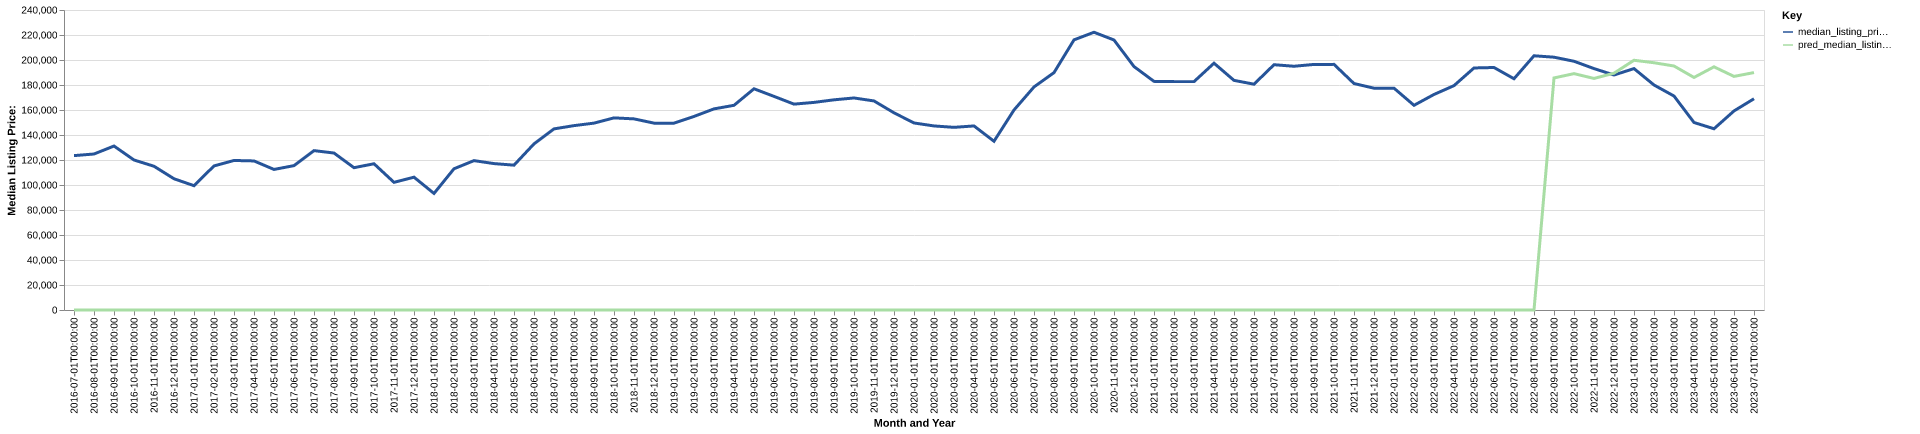

The file beside this chart, header and first rows:
date, time_idx, median_listing_price, thirty_year_interest_rate_five, month, county_name, active_listing_count, median_days_on_market, pred_median_listing_price, month_year
2016-07-01, 0, 123500, 3.72, 7, union, ar, 152.0, 66.0, 0, Jul-2016
2016-08-01, 1, 124800, 3.73, 8, union, ar, 167.0, 68.0, 0, Aug-2016
2016-09-01, 2, 131175, 3.66, 9, union, ar, 159.0, 69.0, 0, Sep-2016
2016-10-01, 3, 120000, 3.64, 10, union, ar, 158.0, 80.0, 0, Oct-2016
2016-11-01, 4, 115000, 3.66, 11, union, ar, 162.0, 94.0, 0, Nov-2016
2016-12-01, 5, 105000, 3.48, 12, union, ar, 161.0, 97.0, 0, Dec-2016
2017-01-01, 6, 99450, 3.45, 1, union, ar, 154.0, 108.0, 0, Jan-2017
2017-02-01, 7, 115250, 3.5, 2, union, ar, 158.0, 102.0, 0, Feb-2017
2017-03-01, 8, 119625, 3.52, 3, union, ar, 164.0, 96.0, 0, Mar-2017
2017-04-01, 9, 119250, 4.03, 4, union, ar, 186.0, 86.0, 0, Apr-2017
2017-05-01, 10, 112450, 4.32, 5, union, ar, 192.0, 84.0, 0, May-2017
2017-06-01, 11, 115500, 4.2, 6, union, ar, 186.0, 82.0, 0, Jun-2017
2017-07-01, 12, 127500, 4.19, 7, union, ar, 166.0, 90.0, 0, Jul-2017
2017-08-01, 13, 125575, 4.3, 8, union, ar, 152.0, 89.0, 0, Aug-2017
2017-09-01, 14, 113840, 4.1, 9, union, ar, 151.0, 87.0, 0, Sep-2017
2017-10-01, 15, 117000, 4.05, 10, union, ar, 145.0, 75.0, 0, Oct-2017
2017-11-01, 16, 102125, 3.94, 11, union, ar, 143.0, 80.0, 0, Nov-2017
2017-12-01, 17, 106250, 4.03, 12, union, ar, 148.0, 71.0, 0, Dec-2017
2018-01-01, 18, 93250, 3.93, 1, union, ar, 154.0, 73.0, 0, Jan-2018
2018-02-01, 19, 112988, 3.83, 2, union, ar, 161.0, 74.0, 0, Feb-2018
2018-03-01, 20, 119500, 3.94, 3, union, ar, 157.0, 82.0, 0, Mar-2018
2018-04-01, 21, 117125, 3.95, 4, union, ar, 155.0, 83.0, 0, Apr-2018
2018-05-01, 22, 115875, 3.99, 5, union, ar, 155.0, 85.0, 0, May-2018
2018-06-01, 23, 132900, 4.15, 6, union, ar, 149.0, 85.0, 0, Jun-2018
2018-07-01, 24, 144900, 4.4, 7, union, ar, 157.0, 75.0, 0, Jul-2018
2018-08-01, 25, 147500, 4.46, 8, union, ar, 164.0, 76.0, 0, Aug-2018
2018-09-01, 26, 149500, 4.58, 9, union, ar, 159.0, 81.0, 0, Sep-2018
2018-10-01, 27, 153700, 4.66, 10, union, ar, 153.0, 95.0, 0, Oct-2018
2018-11-01, 28, 152900, 4.62, 11, union, ar, 152.0, 103.0, 0, Nov-2018
2018-12-01, 29, 149500, 4.54, 12, union, ar, 145.0, 115.0, 0, Dec-2018
2019-01-01, 30, 149500, 4.6, 1, union, ar, 139.0, 133.0, 0, Jan-2019
2019-02-01, 31, 154850, 4.72, 2, union, ar, 146.0, 116.0, 0, Feb-2019
2019-03-01, 32, 160900, 4.9, 3, union, ar, 144.0, 100.0, 0, Mar-2019
2019-04-01, 33, 163750, 4.94, 4, union, ar, 135.0, 81.0, 0, Apr-2019
2019-05-01, 34, 176975, 4.75, 5, union, ar, 126.0, 81.0, 0, May-2019
2019-06-01, 35, 170900, 4.51, 6, union, ar, 136.0, 69.0, 0, Jun-2019
2019-07-01, 36, 164700, 4.41, 7, union, ar, 140.0, 76.0, 0, Jul-2019
2019-08-01, 37, 166077, 4.41, 8, union, ar, 131.0, 80.0, 0, Aug-2019
2019-09-01, 38, 168143, 4.2, 9, union, ar, 128.0, 89.0, 0, Sep-2019
2019-10-01, 39, 169625, 4.14, 10, union, ar, 126.0, 94.0, 0, Oct-2019
2019-11-01, 40, 167250, 3.84, 11, union, ar, 130.0, 94.0, 0, Nov-2019
2019-12-01, 41, 157750, 3.81, 12, union, ar, 123.0, 106.0, 0, Dec-2019
2020-01-01, 42, 149625, 3.75, 1, union, ar, 114.0, 105.0, 0, Jan-2020
2020-02-01, 43, 147250, 3.73, 2, union, ar, 110.0, 103.0, 0, Feb-2020
2020-03-01, 44, 146125, 3.78, 3, union, ar, 113.0, 93.0, 0, Mar-2020
2020-04-01, 45, 147250, 3.75, 4, union, ar, 108.0, 96.0, 0, Apr-2020
2020-05-01, 46, 135000, 3.74, 5, union, ar, 105.0, 93.0, 0, May-2020
2020-06-01, 47, 160000, 3.72, 6, union, ar, 114.0, 70.0, 0, Jun-2020
2020-07-01, 48, 178450, 3.49, 7, union, ar, 111.0, 58.0, 0, Jul-2020
2020-08-01, 49, 189900, 3.65, 8, union, ar, 115.0, 65.0, 0, Aug-2020
2020-09-01, 50, 216100, 3.33, 9, union, ar, 104.0, 73.0, 0, Sep-2020
2020-10-01, 51, 222200, 3.28, 10, union, ar, 100.0, 83.0, 0, Oct-2020
2020-11-01, 52, 216000, 3.21, 11, union, ar, 86.0, 92.0, 0, Nov-2020
2020-12-01, 53, 194750, 3.07, 12, union, ar, 78.0, 97.0, 0, Dec-2020
2021-01-01, 54, 182900, 2.99, 1, union, ar, 77.0, 95.0, 0, Jan-2021
2021-02-01, 55, 182700, 2.93, 2, union, ar, 74.0, 85.0, 0, Feb-2021
2021-03-01, 56, 182700, 2.88, 3, union, ar, 63.0, 96.0, 0, Mar-2021
2021-04-01, 57, 197450, 2.84, 4, union, ar, 66.0, 57.0, 0, Apr-2021
2021-05-01, 58, 183700, 2.71, 5, union, ar, 69.0, 42.0, 0, May-2021
2021-06-01, 59, 180650, 2.79, 6, union, ar, 69.0, 44.0, 0, Jun-2021
... 25 more rows
